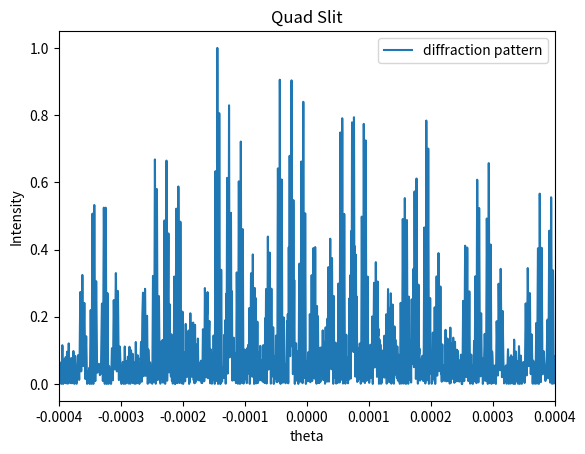

The script that saved this image:
import matplotlib.pyplot as plt
import numpy as np


amplitude    = 1     
slitWidth    = 2e-3   
wavelength   = 500e-9 
screenDistance = 0.005
N=2**16
s=100e-6

#creating the slit
x     = np.linspace(-0.1, 0.1, num = N)
field = np.zeros(x.size, dtype='complex128') # Ensure the field is complex
field[np.logical_and(x > -slitWidth / 2, x <= slitWidth / 2)] = amplitude + 0j
slit = np.exp(1j*4*np.sin(2*np.pi*x/s))*field
quadArg= 2*np.pi*x**2/(2*wavelength*screenDistance)
closeSlit = np.exp(1j*quadArg)*slit
#Below is code which is used to view the slit is inlcuded
#plt.plot(x, np.angle(slit))
#plt.xlim(-1e-3, 1e-3)
#FFT
dx = x[1] - x[0] # Spatial sampling period, microns

#FFT then shift to capture the negative frequencies

result = np.fft.fft(closeSlit)
result = np.fft.fftshift(result)
freq=np.fft.fftfreq(N,dx)
freq=np.fft.fftshift(freq)

y=wavelength*screenDistance*freq


plt.plot(y, abs(result)**2/max(abs(result)**2), label= 'diffraction pattern')
plt.xlim(-0.0004, 0.0004)
plt.title('Quad Slit')
plt.ylabel('Intensity')
plt.xlabel('theta')
plt.legend()
plt.savefig('QuadSlit0.005.pdf')
plt.show()

